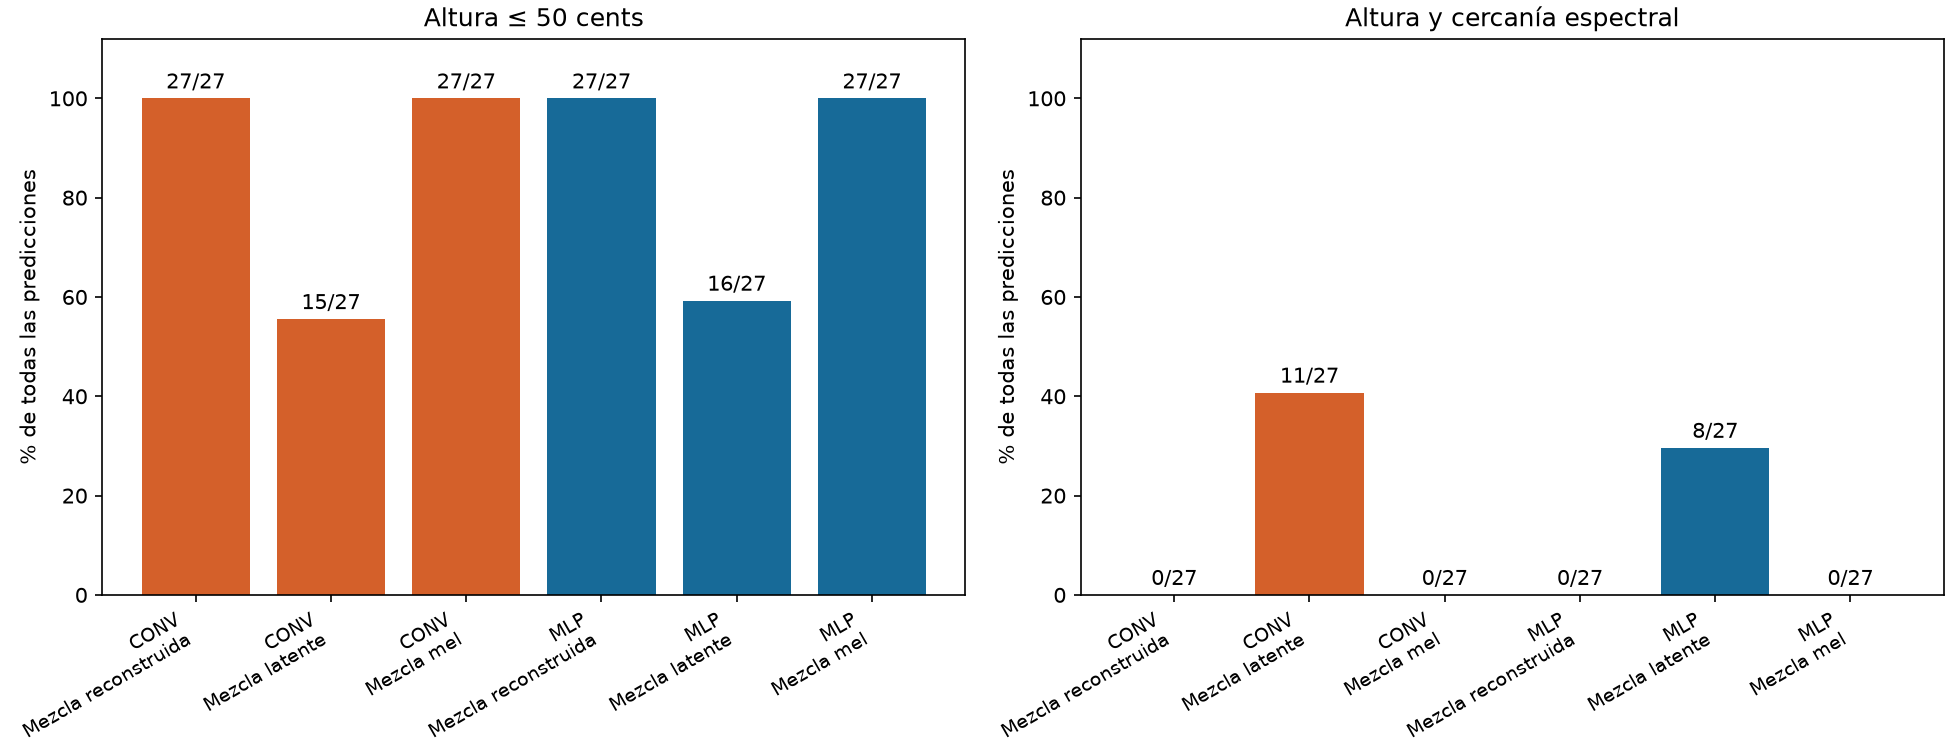

Data behind this chart, as committed beside it:
architecture, method, fraction, trials, spectral_hits, spectral_mse, pitch_trials, pitch_hits, invalid, joint_hits
conv, decoded_neighbor_mix, 0.25, 27, 0, 0.0208, 0, 0, 0, 0
conv, decoded_neighbor_mix, 0.5, 27, 0, 0.01741, 27, 27, 0, 0
conv, decoded_neighbor_mix, 0.75, 27, 0, 0.02103, 0, 0, 0, 0
conv, latent_mix, 0.25, 27, 0, 0.02758, 0, 0, 0, 0
conv, latent_mix, 0.5, 27, 11, 0.01551, 27, 15, 0, 11
conv, latent_mix, 0.75, 27, 0, 0.02763, 0, 0, 0, 0
conv, spectrogram_mix, 0.25, 27, 0, 0.02065, 0, 0, 0, 0
conv, spectrogram_mix, 0.5, 27, 0, 0.01722, 27, 27, 0, 0
conv, spectrogram_mix, 0.75, 27, 0, 0.02089, 0, 0, 0, 0
mlp, decoded_neighbor_mix, 0.25, 27, 0, 0.02129, 0, 0, 0, 0
mlp, decoded_neighbor_mix, 0.5, 27, 0, 0.01766, 27, 27, 0, 0
mlp, decoded_neighbor_mix, 0.75, 27, 0, 0.02128, 0, 0, 0, 0
mlp, latent_mix, 0.25, 27, 0, 0.02559, 0, 0, 0, 0
mlp, latent_mix, 0.5, 27, 8, 0.01527, 27, 16, 0, 8
mlp, latent_mix, 0.75, 27, 0, 0.02726, 0, 0, 0, 0
mlp, spectrogram_mix, 0.25, 27, 0, 0.02065, 0, 0, 0, 0
mlp, spectrogram_mix, 0.5, 27, 0, 0.01722, 27, 27, 0, 0
mlp, spectrogram_mix, 0.75, 27, 0, 0.02089, 0, 0, 0, 0
